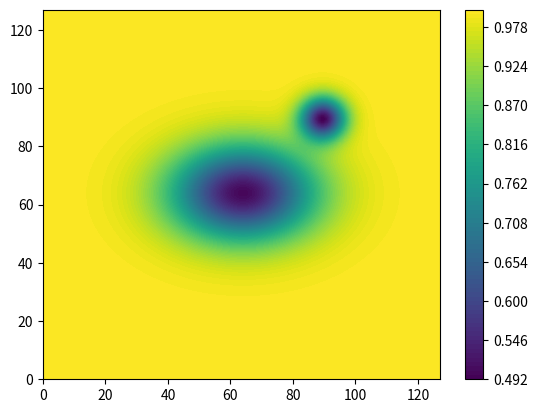
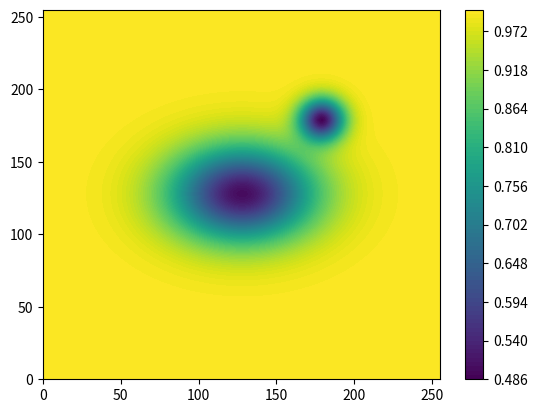

These charts were generated, in order, by the following Python code:
import numpy as np
import matplotlib.pyplot as plt


def down_scale(X_hat, N_LR):
    """
    Down-scale X to a lower spatial resolution by removing high-frequency Fourier coefficients.

    Parameters
    ----------
    X_hat : array (complex)
        An array of Fourier coefficients of X, where the spatial resolution in 1D is higher than N.
    N_LR : int
        The new, lower, spatial resolution (X.shape[0] < N).

    Returns
    -------
    X_hat : array (complex)
        The Fourier coefficients of X at a spatial resolution determined by N.

    """
    assert N_LR < X_hat.shape[0], "N must be smaller than X_hat.shape[0] to down scale."

    # The spatial dimension of the problem
    d = X_hat.ndim
    # The HR grid resolution
    N_HR = X_hat.shape[0]

    # the range that should be deleted
    start = int(N_LR / 2)
    end = X_hat.shape[0] - start
    # Remove the Fourier coefficients that are not present in the lower-resolution version
    # of X_hat
    for i in range(X_hat.ndim):
        X_hat = np.delete(X_hat, np.arange(start, end), axis=i)
    # In numpy only the inverse transform is scaled. The following term must be applied
    # to ensure the correct scaling factor is applied in the inverse transform.
    scaling_factor = (N_LR / N_HR)**d
    return X_hat * scaling_factor


def up_scale(X_hat, N_HR):
    """
    Up-scale X to a higher spatial resolution by padding high-frequency Fourier coefficients with
    zeros. Thus far this will only work for 1 or 2 dimensional arrays.


    Parameters
    ----------
    X_hat : array (complex)
        The Fourier coefficients of X.
    N_HR : int
        The new, higher, spatial resolution (X.shape[0] > N).

    Returns
    -------
    X_hat : array (complex)
        The Fourier coefficients of X at a higher spatial resolution determined ny N.

    """

    N_LR = X_hat.shape[0]
    d = X_hat.ndim

    assert N_LR < N_HR, "X_hat.shape[0] must be < N_HR in order to upscale X_hat."
    assert d == 1 or d == 2, "Upscaling only implemented for 1d or 2d arrays."

    start = int(N_LR / 2)
    pad_size = N_HR - N_LR
    if X_hat.ndim == 1:
        # pad the 1d array with zeros
        X_hat = np.insert(X_hat, start, np.zeros(pad_size) + 0j)
    elif X_hat.ndim == 2:
        # pad the 2d array with a 'cross' of zeros
        X_hat = np.insert(X_hat, start, np.zeros([pad_size, N_LR]) + 0j, axis=0)
        X_hat = np.insert(X_hat, start, np.zeros([pad_size, N_HR]) + 0j, axis=1)
    # In numpy only the inverse transform is scaled. The following term must be applied
    # to ensure the correct scaling factor is applied in the inverse transform.
    scaling_factor = (N_HR / N_LR)**d
    return X_hat * scaling_factor


def initial_cond(N):
    """
    Compute the initial condition

    Returns
    -------
    u_hat, v_hat: array(complex)
        initial Fourier coefficients of u and v

    """

    xx, yy = get_grid(1.25, N)

    common_exp = np.exp(-10 * (xx**2 / 2 + yy**2)) + \
        np.exp(-50 * ((xx - 0.5)**2 + (yy - 0.5)**2))
    u = 1 - 0.5 * common_exp
    v = 0.25 * common_exp
    u_hat = np.fft.fft2(u)
    v_hat = np.fft.fft2(v)

    return u_hat, v_hat


def get_grid(L, N):
    """
    Generate an equidistant N x N square grid

    Returns
    -------
    xx, yy: array
        the N x N coordinates

    """
    x = (2 * L / N) * np.arange(-N / 2, N / 2)
    y = x
    xx, yy = np.meshgrid(x, y)
    return xx, yy


plt.close('all')
# X = np.random.rand(128, 128)
# X_hat = np.fft.fft2(X)
N_old = 128
X_hat, _ = initial_cond(N_old)
N = 256
Y_hat = up_scale(X_hat, N)
# Y_hat = down_scale(X_hat, N)
plt.figure()
ct = plt.contourf(np.fft.ifft2(X_hat), 100)
plt.colorbar(ct)
plt.figure()
ct = plt.contourf(np.fft.ifft2(Y_hat), 100)
plt.colorbar(ct)
